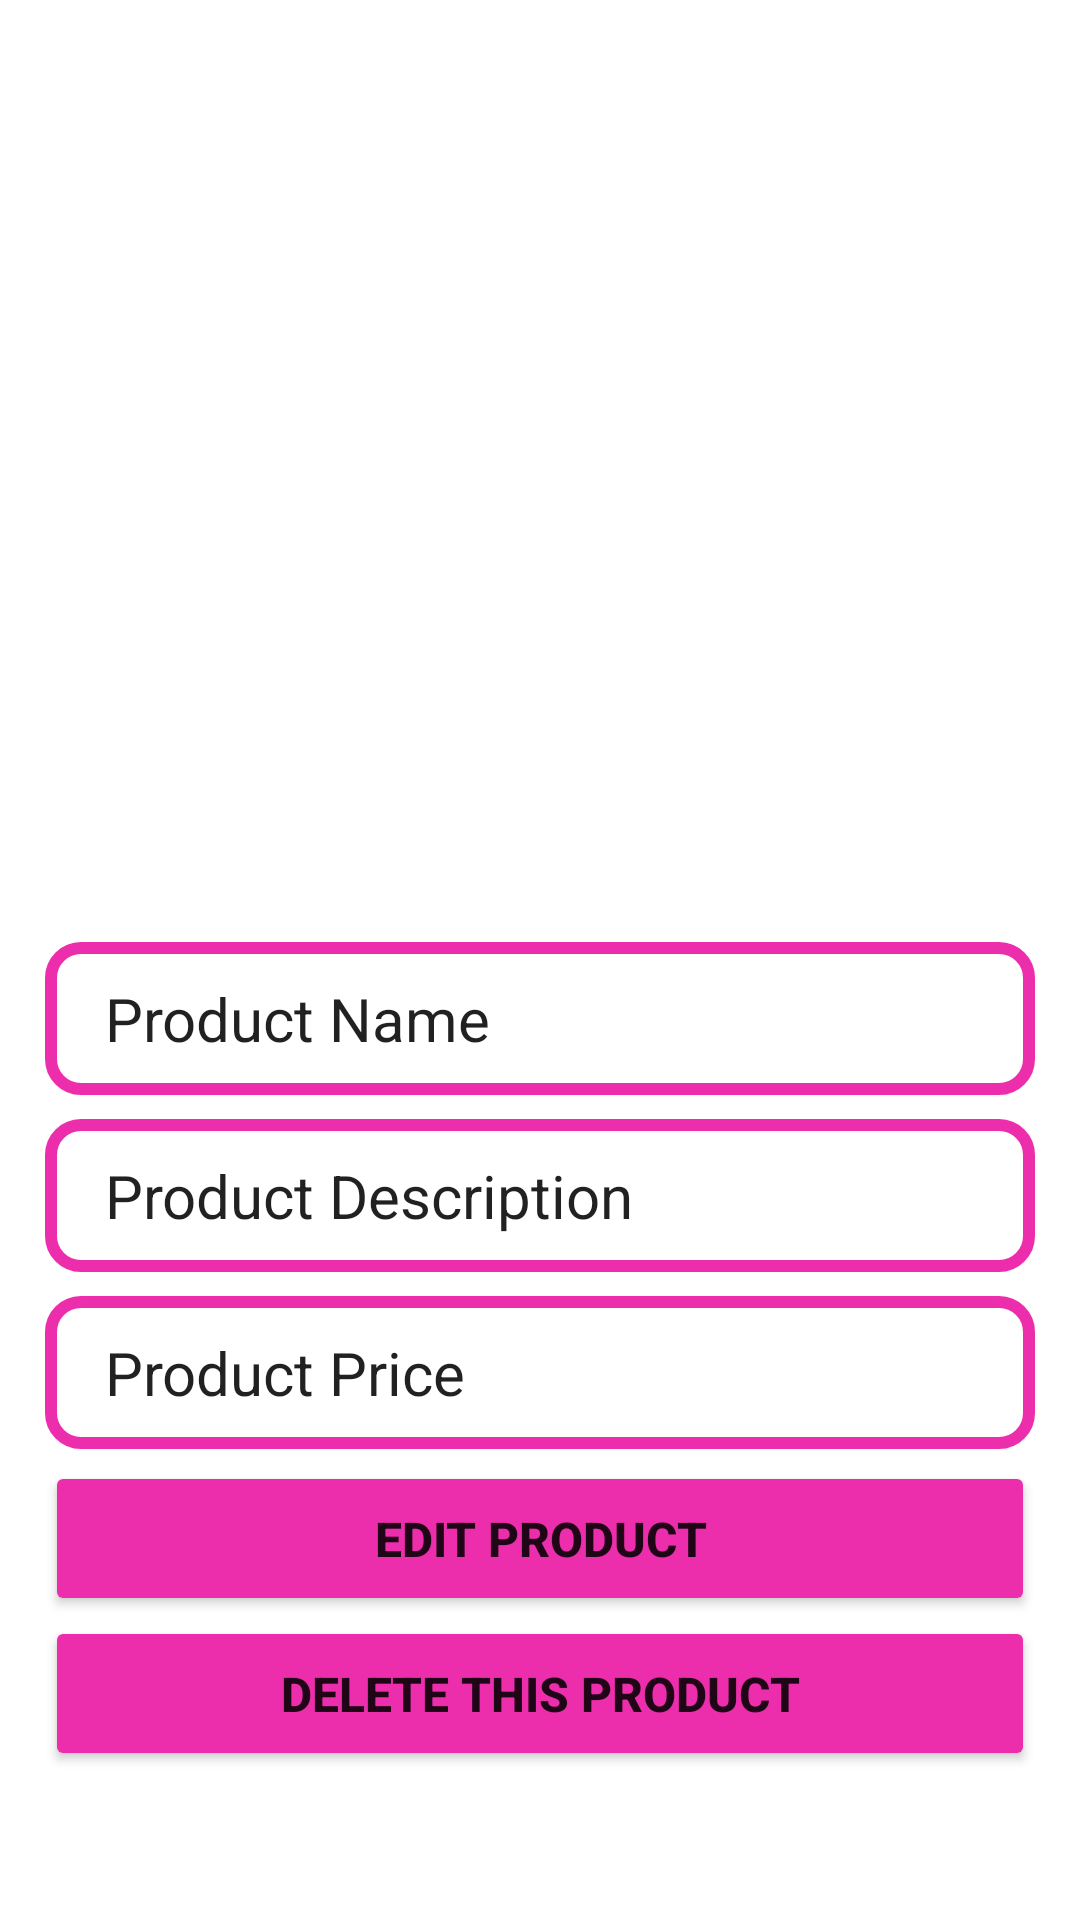

Android layout source for this screen:
<!-- AndroidManifest.xml: application theme Theme.ShopDienTuApp -->
<!-- res/layout/activity_admin_maintain_product.xml -->
<?xml version="1.0" encoding="utf-8"?>
<LinearLayout
    xmlns:android="http://schemas.android.com/apk/res/android"
    xmlns:app="http://schemas.android.com/apk/res-auto"
    xmlns:tools="http://schemas.android.com/tools"
    android:layout_width="match_parent"
    android:layout_height="match_parent"
    tools:context=".admin.AdminMaintainProductActivity"
    android:orientation="vertical">

    <ImageView
        android:id="@+id/iv_editAnhProduct"
        android:layout_width="250dp"
        android:layout_height="250dp"
        android:src="@drawable/camera"
        android:layout_gravity="center_horizontal"
        android:layout_marginVertical="30dp"/>

    <EditText
        android:id="@+id/edt_editName"
        android:layout_width="match_parent"
        android:layout_height="wrap_content"
        android:background="@drawable/edt_style"
        android:text="Product Name"
        android:layout_marginHorizontal="15dp"
        android:layout_marginVertical="4dp"
        android:paddingStart="20dp"
        android:textSize="20sp"/>

    <EditText
        android:id="@+id/edt_EditDesc"
        android:layout_width="match_parent"
        android:layout_height="wrap_content"
        android:background="@drawable/edt_style"
        android:text="Product Description"
        android:layout_marginHorizontal="15dp"
        android:layout_marginVertical="4dp"
        android:paddingStart="20dp"
        android:textSize="20sp"/>

    <EditText
        android:id="@+id/edt_EditPrice"
        android:layout_width="match_parent"
        android:layout_height="wrap_content"
        android:background="@drawable/edt_style"
        android:text="Product Price"
        android:layout_marginVertical="4dp"
        android:layout_marginHorizontal="15dp"
        android:paddingStart="20dp"
        android:textSize="20sp"/>

    <Button
        android:id="@+id/btn_editProduct"
        android:layout_width="match_parent"
        android:layout_height="wrap_content"
        android:layout_marginHorizontal="15dp"
        android:backgroundTint="@color/hong"
        android:text="Edit Product"
        android:padding="15dp"
        android:textSize="16sp"
        android:textStyle="bold"/>

    <Button
        android:id="@+id/btn_deleteProduct"
        android:layout_width="match_parent"
        android:layout_height="wrap_content"
        android:layout_marginHorizontal="15dp"
        android:backgroundTint="@color/hong"
        android:text="Delete This Product"
        android:padding="15dp"
        android:textSize="16sp"
        android:textStyle="bold"/>

</LinearLayout>
<!-- resources referenced by this layout -->
<resources>
  <color name="hong">#FFEC2DAC</color>
  <!-- drawable edt_style (drawable) -->
  <?xml version="1.0" encoding="utf-8"?>
  <shape xmlns:android="http://schemas.android.com/apk/res/android"
      android:shape="rectangle">
  
      <solid android:color="@android:color/transparent"/>
  
      <stroke android:color="@color/hong" android:width="4dp"/>
  
      <corners android:radius="10dp"/>
  
      <padding android:top="12dp" android:bottom="12dp" />
  
  </shape>
  <style name="Theme.ShopDienTuApp" parent="Theme.MaterialComponents.DayNight.NoActionBar">
          
          <item name="colorPrimary">@color/purple_500</item>
          <item name="colorPrimaryVariant">@color/purple_700</item>
          <item name="colorOnPrimary">@color/white</item>
          
          <item name="colorSecondary">@color/teal_200</item>
          <item name="colorSecondaryVariant">@color/teal_700</item>
          <item name="colorOnSecondary">@color/black</item>
          
          <item name="android:statusBarColor" tools:targetApi="l">?attr/colorPrimaryVariant</item>
          
      </style>
  <color name="purple_500">#FF6200EE</color>
  <color name="purple_700">#FF3700B3</color>
  <color name="white">#FFFFFFFF</color>
  <color name="teal_200">#FF03DAC5</color>
  <color name="teal_700">#FF018786</color>
  <color name="black">#FF000000</color>
</resources>
